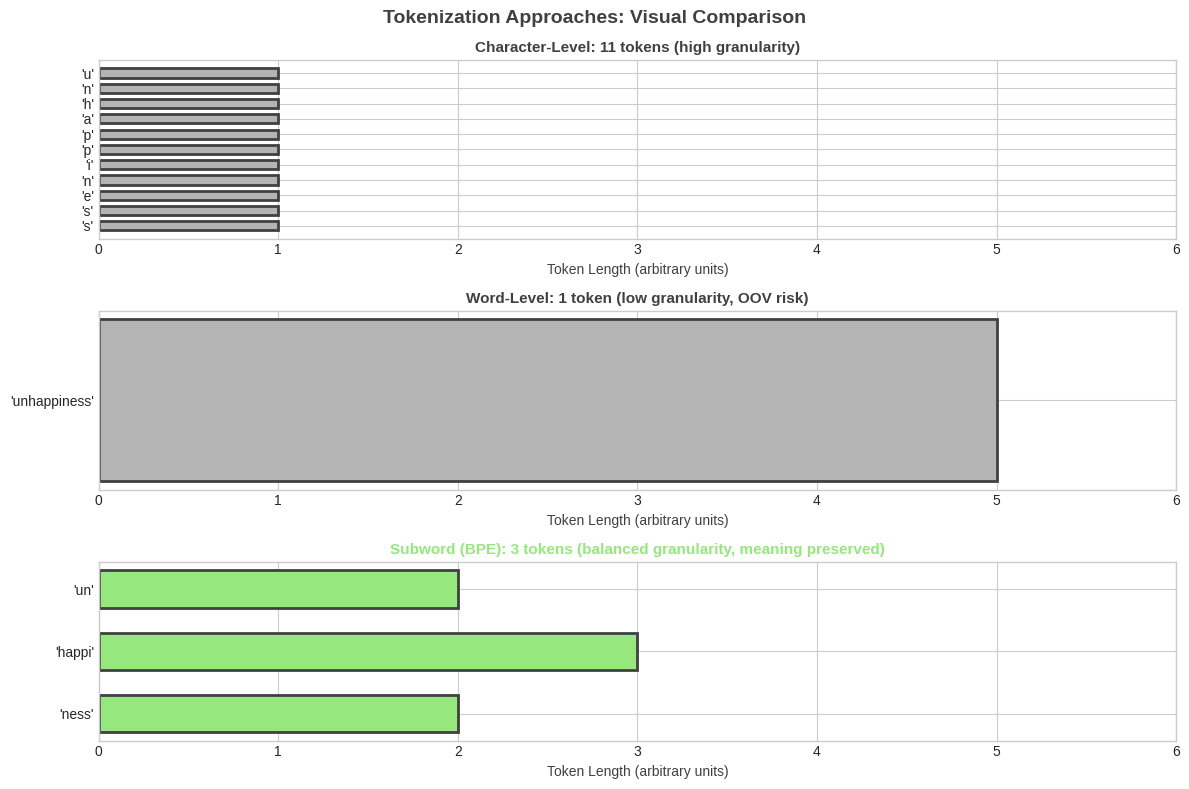

Python code for this plot: (Note: this script raises an exception after producing the figure.)
"""
Generate pedagogical charts for Week 8: Tokenization & Vocabulary
Focus: Visual representations, not text-based tables
"""

import matplotlib.pyplot as plt
import numpy as np
import seaborn as sns
from matplotlib.patches import Rectangle, FancyBboxPatch
import matplotlib.patches as mpatches

# Minimalist monochromatic palette (following user preferences)
COLOR_MAIN = '#404040'         # RGB(64,64,64)
COLOR_ACCENT = '#B4B4B4'       # RGB(180,180,180)
COLOR_LIGHT = '#F0F0F0'        # RGB(240,240,240)
COLOR_HIGHLIGHT = '#FF6B6B'    # Red for emphasis
COLOR_SUCCESS = '#95E77E'      # Green for positive outcomes
COLOR_WARNING = '#FFD93D'      # Yellow for caution

plt.style.use('seaborn-v0_8-whitegrid')

def create_tokenization_comparison():
    """Visual comparison of character, word, and subword tokenization."""
    fig, axes = plt.subplots(3, 1, figsize=(12, 8))
    fig.suptitle('Tokenization Approaches: Visual Comparison',
                 fontsize=14, fontweight='bold', color=COLOR_MAIN)

    # Example text
    text = "unhappiness"

    # Character-level
    ax = axes[0]
    char_tokens = list(text)
    positions = np.arange(len(char_tokens))
    bars = ax.barh(positions, [1]*len(char_tokens), height=0.6,
                   color=COLOR_ACCENT, edgecolor=COLOR_MAIN, linewidth=2)
    ax.set_yticks(positions)
    ax.set_yticklabels([f"'{c}'" for c in char_tokens], fontsize=10)
    ax.set_xlabel('Token Length (arbitrary units)', fontsize=10, color=COLOR_MAIN)
    ax.set_title('Character-Level: 11 tokens (high granularity)',
                 fontsize=11, fontweight='bold', color=COLOR_MAIN)
    ax.set_xlim(0, 6)
    ax.invert_yaxis()

    # Word-level
    ax = axes[1]
    word_tokens = [text]
    positions = np.arange(len(word_tokens))
    bars = ax.barh(positions, [5]*len(word_tokens), height=0.6,
                   color=COLOR_ACCENT, edgecolor=COLOR_MAIN, linewidth=2)
    ax.set_yticks(positions)
    ax.set_yticklabels([f"'{w}'" for w in word_tokens], fontsize=10)
    ax.set_xlabel('Token Length (arbitrary units)', fontsize=10, color=COLOR_MAIN)
    ax.set_title('Word-Level: 1 token (low granularity, OOV risk)',
                 fontsize=11, fontweight='bold', color=COLOR_MAIN)
    ax.set_xlim(0, 6)
    ax.invert_yaxis()

    # Subword-level (BPE)
    ax = axes[2]
    subword_tokens = ['un', 'happi', 'ness']
    positions = np.arange(len(subword_tokens))
    bars = ax.barh(positions, [2, 3, 2], height=0.6,
                   color=COLOR_SUCCESS, edgecolor=COLOR_MAIN, linewidth=2)
    ax.set_yticks(positions)
    ax.set_yticklabels([f"'{t}'" for t in subword_tokens], fontsize=10)
    ax.set_xlabel('Token Length (arbitrary units)', fontsize=10, color=COLOR_MAIN)
    ax.set_title('Subword (BPE): 3 tokens (balanced granularity, meaning preserved)',
                 fontsize=11, fontweight='bold', color=COLOR_SUCCESS)
    ax.set_xlim(0, 6)
    ax.invert_yaxis()

    plt.tight_layout()
    plt.savefig('../figures/tokenization_comparison_visual.pdf', dpi=300, bbox_inches='tight')
    plt.close()
    print("Generated: tokenization_comparison_visual.pdf")


def create_bpe_algorithm_progression():
    """Visualize BPE merge operations as a progression."""
    fig, ax = plt.subplots(figsize=(12, 7))

    # Simulation of BPE merges
    iterations = ['Init', 'Merge 1', 'Merge 2', 'Merge 3', 'Merge 4', 'Merge 5']
    vocab_sizes = [50, 75, 95, 110, 122, 132]  # Growing vocabulary
    avg_token_length = [1.0, 1.3, 1.6, 1.9, 2.2, 2.4]  # Growing token complexity

    # Create dual-axis plot
    ax1 = ax
    color1 = COLOR_HIGHLIGHT
    ax1.plot(iterations, vocab_sizes, marker='o', linewidth=3,
             markersize=10, color=color1, label='Vocabulary Size')
    ax1.set_xlabel('BPE Iteration', fontsize=12, fontweight='bold', color=COLOR_MAIN)
    ax1.set_ylabel('Vocabulary Size', fontsize=12, fontweight='bold', color=color1)
    ax1.tick_params(axis='y', labelcolor=color1)
    ax1.grid(True, alpha=0.3)

    ax2 = ax1.twinx()
    color2 = COLOR_SUCCESS
    ax2.plot(iterations, avg_token_length, marker='s', linewidth=3,
             markersize=10, color=color2, linestyle='--', label='Avg Token Length')
    ax2.set_ylabel('Average Token Length (characters)', fontsize=12,
                   fontweight='bold', color=color2)
    ax2.tick_params(axis='y', labelcolor=color2)

    # Add annotations
    ax1.annotate('Most frequent pairs merged', xy=(2, 95), xytext=(2, 70),
                arrowprops=dict(arrowstyle='->', color=COLOR_MAIN, lw=2),
                fontsize=10, color=COLOR_MAIN, ha='center')

    ax1.set_title('BPE Algorithm: Vocabulary Growth Through Merging',
                  fontsize=14, fontweight='bold', color=COLOR_MAIN, pad=20)

    # Create custom legend
    lines1, labels1 = ax1.get_legend_handles_labels()
    lines2, labels2 = ax2.get_legend_handles_labels()
    ax1.legend(lines1 + lines2, labels1 + labels2, loc='upper left', fontsize=10)

    plt.tight_layout()
    plt.savefig('../figures/bpe_progression_visual.pdf', dpi=300, bbox_inches='tight')
    plt.close()
    print("Generated: bpe_progression_visual.pdf")


def create_vocab_size_vs_oov():
    """Vocabulary size vs Out-of-Vocabulary rate for different approaches."""
    fig, ax = plt.subplots(figsize=(10, 6))

    vocab_sizes = np.array([1000, 5000, 10000, 20000, 30000, 50000])

    # Simulated OOV rates (character-level has 0% OOV but impractical)
    word_level = np.array([35, 18, 12, 8, 6, 4])  # High OOV for rare words
    bpe = np.array([8, 3, 1.5, 0.8, 0.5, 0.3])    # Much better
    wordpiece = np.array([7, 2.8, 1.3, 0.7, 0.4, 0.2])  # Slightly better than BPE
    character = np.array([0, 0, 0, 0, 0, 0])      # Zero OOV but inefficient

    ax.plot(vocab_sizes, word_level, marker='o', linewidth=2.5, markersize=8,
            color=COLOR_HIGHLIGHT, label='Word-Level (OOV problem!)', linestyle='--')
    ax.plot(vocab_sizes, bpe, marker='s', linewidth=2.5, markersize=8,
            color=COLOR_SUCCESS, label='BPE (Balanced)')
    ax.plot(vocab_sizes, wordpiece, marker='^', linewidth=2.5, markersize=8,
            color='#4ECDC4', label='WordPiece (Optimal)')
    ax.plot(vocab_sizes, character, marker='D', linewidth=2.5, markersize=8,
            color=COLOR_ACCENT, label='Character-Level (No OOV but inefficient)')

    ax.set_xlabel('Vocabulary Size', fontsize=12, fontweight='bold', color=COLOR_MAIN)
    ax.set_ylabel('Out-of-Vocabulary Rate (%)', fontsize=12, fontweight='bold', color=COLOR_MAIN)
    ax.set_title('Vocabulary Size vs OOV Rate: Why Subword Tokenization Wins',
                 fontsize=14, fontweight='bold', color=COLOR_MAIN, pad=15)
    ax.legend(loc='upper right', fontsize=10, framealpha=0.9)
    ax.grid(True, alpha=0.3, linestyle='--')
    ax.set_xscale('log')
    ax.set_xticks(vocab_sizes)
    ax.set_xticklabels([f'{v//1000}K' if v >= 1000 else str(v) for v in vocab_sizes])

    # Add shaded region for optimal range
    ax.axvspan(10000, 30000, alpha=0.15, color=COLOR_SUCCESS,
               label='Optimal Range (10K-30K)')

    plt.tight_layout()
    plt.savefig('../figures/vocab_size_oov_visual.pdf', dpi=300, bbox_inches='tight')
    plt.close()
    print("Generated: vocab_size_oov_visual.pdf")


def create_multilingual_efficiency():
    """Multilingual tokenization efficiency comparison."""
    fig, ax = plt.subplots(figsize=(10, 7))

    languages = ['English', 'German', 'Chinese', 'Arabic', 'Finnish']

    # Tokens per 100 words (lower is more efficient)
    word_level = [100, 100, 100, 100, 100]  # Baseline
    bpe = [120, 145, 95, 130, 180]  # Varies by morphology
    wordpiece = [115, 140, 90, 125, 175]  # Slightly better

    x = np.arange(len(languages))
    width = 0.25

    bars1 = ax.bar(x - width, word_level, width, label='Word-Level',
                   color=COLOR_ACCENT, edgecolor=COLOR_MAIN, linewidth=1.5)
    bars2 = ax.bar(x, bpe, width, label='BPE',
                   color=COLOR_SUCCESS, edgecolor=COLOR_MAIN, linewidth=1.5)
    bars3 = ax.bar(x + width, wordpiece, width, label='WordPiece',
                   color='#4ECDC4', edgecolor=COLOR_MAIN, linewidth=1.5)

    # Add efficiency indicator line at 100
    ax.axhline(y=100, color=COLOR_HIGHLIGHT, linestyle='--', linewidth=2,
               alpha=0.7, label='Baseline (Word-Level)')

    ax.set_xlabel('Language', fontsize=12, fontweight='bold', color=COLOR_MAIN)
    ax.set_ylabel('Tokens per 100 Words', fontsize=12, fontweight='bold', color=COLOR_MAIN)
    ax.set_title('Multilingual Tokenization Efficiency\n(Lower is more efficient)',
                 fontsize=14, fontweight='bold', color=COLOR_MAIN, pad=15)
    ax.set_xticks(x)
    ax.set_xticklabels(languages, fontsize=11)
    ax.legend(loc='upper left', fontsize=10)
    ax.grid(True, alpha=0.3, axis='y')

    # Add annotation for Finnish
    ax.annotate('Highly morphological\nlanguage needs more\nsubword units',
                xy=(4, 180), xytext=(3.2, 160),
                arrowprops=dict(arrowstyle='->', color=COLOR_MAIN, lw=2),
                fontsize=9, color=COLOR_MAIN, ha='center',
                bbox=dict(boxstyle='round,pad=0.5', facecolor=COLOR_LIGHT, alpha=0.8))

    plt.tight_layout()
    plt.savefig('../figures/multilingual_efficiency_visual.pdf', dpi=300, bbox_inches='tight')
    plt.close()
    print("Generated: multilingual_efficiency_visual.pdf")


def create_rare_word_handling():
    """Visual comparison of rare word handling."""
    fig, axes = plt.subplots(1, 2, figsize=(14, 6))
    fig.suptitle('Rare Word Handling: Word-Level vs Subword',
                 fontsize=14, fontweight='bold', color=COLOR_MAIN)

    # Word-level (information loss)
    ax = axes[0]
    ax.axis('off')
    ax.set_xlim(0, 10)
    ax.set_ylim(0, 10)

    # Input
    ax.text(5, 9, 'Input: "pneumonoultramicroscopicsilicovolcanoconiosis"',
            ha='center', fontsize=10, fontweight='bold', color=COLOR_MAIN)
    ax.add_patch(FancyBboxPatch((1, 7), 8, 1, boxstyle='round,pad=0.1',
                                facecolor=COLOR_LIGHT, edgecolor=COLOR_MAIN, linewidth=2))
    ax.text(5, 7.5, 'Very long medical term (rare word)',
            ha='center', fontsize=9, color=COLOR_MAIN)

    # Arrow down
    ax.arrow(5, 6.8, 0, -1.5, head_width=0.3, head_length=0.2,
             fc=COLOR_HIGHLIGHT, ec=COLOR_HIGHLIGHT, linewidth=2)

    # Output (UNK token)
    ax.add_patch(FancyBboxPatch((3, 4), 4, 1, boxstyle='round,pad=0.1',
                                facecolor=COLOR_HIGHLIGHT, edgecolor=COLOR_MAIN, linewidth=2, alpha=0.5))
    ax.text(5, 4.5, '<UNK>', ha='center', fontsize=12, fontweight='bold', color='white')

    # Problem annotation
    ax.text(5, 3, 'PROBLEM: All information lost!', ha='center', fontsize=10,
            fontweight='bold', color=COLOR_HIGHLIGHT,
            bbox=dict(boxstyle='round,pad=0.5', facecolor='white',
                     edgecolor=COLOR_HIGHLIGHT, linewidth=2))

    ax.text(5, 1.5, 'Model has no idea what\nthe original word meant',
            ha='center', fontsize=9, color=COLOR_MAIN)

    ax.set_title('Word-Level: Information Loss', fontsize=12,
                 fontweight='bold', color=COLOR_HIGHLIGHT, pad=10)

    # Subword (information preserved)
    ax = axes[1]
    ax.axis('off')
    ax.set_xlim(0, 10)
    ax.set_ylim(0, 10)

    # Input
    ax.text(5, 9, 'Input: "pneumonoultramicroscopicsilicovolcanoconiosis"',
            ha='center', fontsize=10, fontweight='bold', color=COLOR_MAIN)
    ax.add_patch(FancyBboxPatch((1, 7), 8, 1, boxstyle='round,pad=0.1',
                                facecolor=COLOR_LIGHT, edgecolor=COLOR_MAIN, linewidth=2))
    ax.text(5, 7.5, 'Very long medical term (rare word)',
            ha='center', fontsize=9, color=COLOR_MAIN)

    # Arrow down
    ax.arrow(5, 6.8, 0, -1.5, head_width=0.3, head_length=0.2,
             fc=COLOR_SUCCESS, ec=COLOR_SUCCESS, linewidth=2)

    # Output (subword units)
    subwords = ['pneum', 'ono', 'ultra', 'micro', 'scop', 'ic',
                'silic', 'o', 'volcano', 'coni', 'osis']
    y_start = 5.5
    for i, subword in enumerate(subwords[:6]):  # Show first 6
        ax.add_patch(FancyBboxPatch((0.5 + i*1.5, y_start - (i%2)*0.7), 1.3, 0.6,
                                    boxstyle='round,pad=0.05',
                                    facecolor=COLOR_SUCCESS, edgecolor=COLOR_MAIN,
                                    linewidth=1.5, alpha=0.7))
        ax.text(1.15 + i*1.5, y_start + 0.3 - (i%2)*0.7, subword,
                ha='center', va='center', fontsize=8, color='white', fontweight='bold')

    ax.text(8, 4.5, '...', ha='center', fontsize=16, fontweight='bold', color=COLOR_MAIN)

    # Success annotation
    ax.text(5, 3, 'SUCCESS: Meaning preserved!', ha='center', fontsize=10,
            fontweight='bold', color=COLOR_SUCCESS,
            bbox=dict(boxstyle='round,pad=0.5', facecolor='white',
                     edgecolor=COLOR_SUCCESS, linewidth=2))

    ax.text(5, 1.5, 'Model can understand:\n"pneum" (lung), "micro" (small),\n"scop" (viewing), etc.',
            ha='center', fontsize=9, color=COLOR_MAIN)

    ax.set_title('Subword (BPE): Meaning Preserved', fontsize=12,
                 fontweight='bold', color=COLOR_SUCCESS, pad=10)

    plt.tight_layout()
    plt.savefig('../figures/rare_word_handling_visual.pdf', dpi=300, bbox_inches='tight')
    plt.close()
    print("Generated: rare_word_handling_visual.pdf")


def create_tokenization_impact_performance():
    """Impact of tokenization on model performance metrics."""
    fig, axes = plt.subplots(1, 3, figsize=(15, 5))
    fig.suptitle('Tokenization Impact on Model Performance',
                 fontsize=14, fontweight='bold', color=COLOR_MAIN)

    approaches = ['Character', 'Word', 'BPE', 'WordPiece']

    # Perplexity (lower is better)
    ax = axes[0]
    perplexity = [85, 120, 45, 42]
    bars = ax.bar(approaches, perplexity, color=[COLOR_ACCENT, COLOR_HIGHLIGHT,
                                                   COLOR_SUCCESS, COLOR_SUCCESS],
                  edgecolor=COLOR_MAIN, linewidth=2)
    ax.set_ylabel('Perplexity (lower is better)', fontsize=10, fontweight='bold', color=COLOR_MAIN)
    ax.set_title('Language Model Quality', fontsize=11, fontweight='bold', color=COLOR_MAIN)
    ax.grid(True, alpha=0.3, axis='y')
    ax.tick_params(axis='x', rotation=15)

    # Training time (relative)
    ax = axes[1]
    training_time = [2.5, 1.0, 1.3, 1.2]  # Relative to word-level
    bars = ax.bar(approaches, training_time, color=[COLOR_HIGHLIGHT, COLOR_SUCCESS,
                                                      COLOR_SUCCESS, COLOR_SUCCESS],
                  edgecolor=COLOR_MAIN, linewidth=2)
    ax.set_ylabel('Training Time (relative)', fontsize=10, fontweight='bold', color=COLOR_MAIN)
    ax.set_title('Training Efficiency', fontsize=11, fontweight='bold', color=COLOR_MAIN)
    ax.axhline(y=1.0, color=COLOR_ACCENT, linestyle='--', linewidth=2, alpha=0.7)
    ax.grid(True, alpha=0.3, axis='y')
    ax.tick_params(axis='x', rotation=15)

    # Vocabulary size (thousands)
    ax = axes[2]
    vocab_size = [150, 50, 32, 30]
    bars = ax.bar(approaches, vocab_size, color=[COLOR_HIGHLIGHT, COLOR_WARNING,
                                                   COLOR_SUCCESS, COLOR_SUCCESS],
                  edgecolor=COLOR_MAIN, linewidth=2)
    ax.set_ylabel('Vocabulary Size (K)', fontsize=10, fontweight='bold', color=COLOR_MAIN)
    ax.set_title('Memory Efficiency', fontsize=11, fontweight='bold', color=COLOR_MAIN)
    ax.grid(True, alpha=0.3, axis='y')
    ax.tick_params(axis='x', rotation=15)

    plt.tight_layout()
    plt.savefig('../figures/tokenization_performance_visual.pdf', dpi=300, bbox_inches='tight')
    plt.close()
    print("Generated: tokenization_performance_visual.pdf")


def create_bpe_merge_step_detail():
    """Detailed visualization of a single BPE merge step."""
    fig, ax = plt.subplots(figsize=(12, 8))
    ax.axis('off')
    ax.set_xlim(0, 10)
    ax.set_ylim(0, 10)

    # Title
    ax.text(5, 9.5, 'BPE Merge Operation: Step-by-Step Example',
            ha='center', fontsize=14, fontweight='bold', color=COLOR_MAIN)

    # Step 1: Initial state
    ax.text(1, 8.5, 'Step 1: Count all adjacent pairs',
            fontsize=11, fontweight='bold', color=COLOR_MAIN)

    # Example corpus visualization
    corpus_text = ['l o w', 'l o w e r', 'n e w e s t']
    y_pos = 7.5
    for text in corpus_text:
        ax.add_patch(FancyBboxPatch((1, y_pos), 3, 0.4, boxstyle='round,pad=0.05',
                                    facecolor=COLOR_LIGHT, edgecolor=COLOR_MAIN, linewidth=1.5))
        ax.text(2.5, y_pos+0.2, text, ha='center', va='center', fontsize=9,
                fontfamily='monospace', color=COLOR_MAIN)
        y_pos -= 0.6

    # Step 2: Find most frequent pair
    ax.text(5.5, 8.5, 'Step 2: Most frequent pair',
            fontsize=11, fontweight='bold', color=COLOR_MAIN)

    pair_counts = [('e s', 2), ('l o', 2), ('o w', 2), ('n e', 1), ('w e', 1)]
    y_pos = 7.8
    for pair, count in pair_counts[:3]:
        color = COLOR_SUCCESS if count == 2 else COLOR_ACCENT
        ax.add_patch(FancyBboxPatch((5.5, y_pos), 2, 0.4, boxstyle='round,pad=0.05',
                                    facecolor=color, edgecolor=COLOR_MAIN,
                                    linewidth=1.5, alpha=0.7))
        ax.text(6.5, y_pos+0.2, f"'{pair}': {count}", ha='center', va='center',
                fontsize=9, fontfamily='monospace', color='white', fontweight='bold')
        y_pos -= 0.5

    # Step 3: Merge
    ax.text(1, 5.5, 'Step 3: Merge chosen pair (es)',
            fontsize=11, fontweight='bold', color=COLOR_SUCCESS)

    # Show merge operation
    ax.add_patch(FancyBboxPatch((1, 4.5), 1.5, 0.6, boxstyle='round,pad=0.05',
                                facecolor=COLOR_LIGHT, edgecolor=COLOR_MAIN, linewidth=1.5))
    ax.text(1.75, 4.8, 'e s', ha='center', va='center', fontsize=10,
            fontfamily='monospace', color=COLOR_MAIN)

    ax.arrow(2.8, 4.8, 0.8, 0, head_width=0.2, head_length=0.2,
             fc=COLOR_SUCCESS, ec=COLOR_SUCCESS, linewidth=2)

    ax.add_patch(FancyBboxPatch((4, 4.5), 1.2, 0.6, boxstyle='round,pad=0.05',
                                facecolor=COLOR_SUCCESS, edgecolor=COLOR_MAIN,
                                linewidth=2, alpha=0.8))
    ax.text(4.6, 4.8, 'es', ha='center', va='center', fontsize=10,
            fontfamily='monospace', color='white', fontweight='bold')

    # Step 4: Updated corpus
    ax.text(1, 3.5, 'Step 4: Update corpus with new token',
            fontsize=11, fontweight='bold', color=COLOR_MAIN)

    updated_corpus = ['l o w', 'l o w e r', 'n e w es t']
    y_pos = 2.5
    for i, text in enumerate(updated_corpus):
        ax.add_patch(FancyBboxPatch((1, y_pos), 3, 0.4, boxstyle='round,pad=0.05',
                                    facecolor=COLOR_LIGHT, edgecolor=COLOR_MAIN, linewidth=1.5))
        # Highlight the merged token
        if 'es' in text:
            parts = text.split('es')
            full_text = text.replace('es', '**es**')
            ax.text(2.5, y_pos+0.2, full_text, ha='center', va='center', fontsize=9,
                    fontfamily='monospace', color=COLOR_SUCCESS, fontweight='bold')
        else:
            ax.text(2.5, y_pos+0.2, text, ha='center', va='center', fontsize=9,
                    fontfamily='monospace', color=COLOR_MAIN)
        y_pos -= 0.6

    # Key insight box
    ax.add_patch(FancyBboxPatch((5.5, 1.5), 3.5, 1.5, boxstyle='round,pad=0.1',
                                facecolor=COLOR_WARNING, edgecolor=COLOR_MAIN,
                                linewidth=2, alpha=0.3))
    ax.text(7.25, 2.5, 'Key Insight:', ha='center', fontsize=10,
            fontweight='bold', color=COLOR_MAIN)
    ax.text(7.25, 2, 'BPE learns subword units\nfrom frequency patterns',
            ha='center', fontsize=9, color=COLOR_MAIN)
    ax.text(7.25, 1.3, 'No linguistic knowledge needed!',
            ha='center', fontsize=8, style='italic', color=COLOR_MAIN)

    plt.tight_layout()
    plt.savefig('../figures/bpe_merge_detail_visual.pdf', dpi=300, bbox_inches='tight')
    plt.close()
    print("Generated: bpe_merge_detail_visual.pdf")


if __name__ == "__main__":
    print("Generating Week 8 pedagogical charts...")
    print("Focus: Visual representations (not text-based tables)")
    print("-" * 60)

    create_tokenization_comparison()
    create_bpe_algorithm_progression()
    create_vocab_size_vs_oov()
    create_multilingual_efficiency()
    create_rare_word_handling()
    create_tokenization_impact_performance()
    create_bpe_merge_step_detail()

    print("-" * 60)
    print("All charts generated successfully!")
    print("Output directory: NLP_slides/week08_tokenization/figures/")
